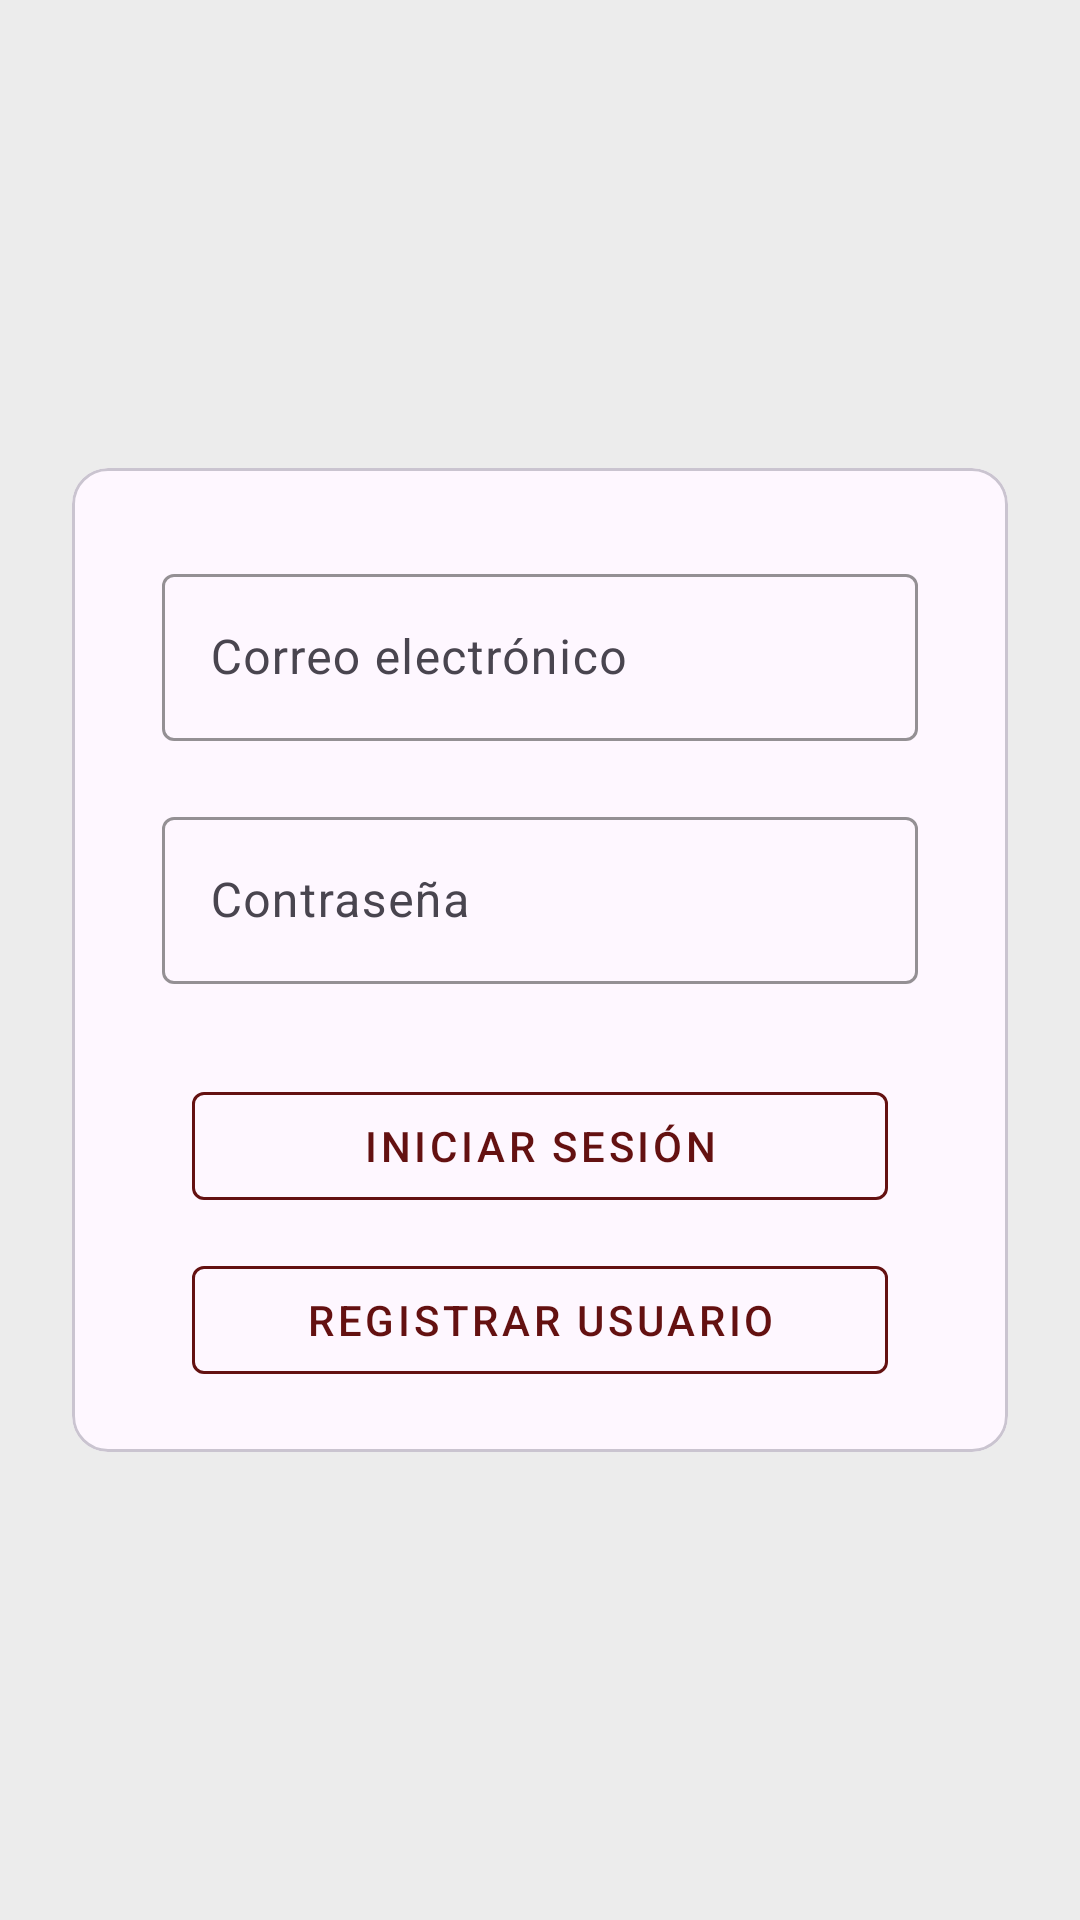

Layout XML and referenced resources for this Android screen:
<!-- AndroidManifest.xml: application theme Theme.LoginAplicacion -->
<!-- res/layout/activity_main.xml -->
<LinearLayout xmlns:android="http://schemas.android.com/apk/res/android"
    android:layout_width="match_parent"
    android:layout_height="match_parent"
    xmlns:app="http://schemas.android.com/apk/res-auto"
    android:orientation="vertical"
    android:padding="24dp"
    android:gravity="center"
    android:background="#ECECEC">

    <com.google.android.material.card.MaterialCardView
        android:layout_width="match_parent"
        android:layout_height="wrap_content"
        >

    <LinearLayout
        android:layout_width="match_parent"
        android:layout_height="match_parent"
        android:orientation="vertical">

    <com.google.android.material.textfield.TextInputLayout
        android:hint="Correo electrónico"
        android:layout_width="match_parent"
        android:layout_height="wrap_content"
        android:padding="10dp"
        android:layout_marginTop="20dp"
        android:layout_marginHorizontal="20dp"
        app:boxStrokeColor="@color/stroke_color_rojo"
        app:hintTextColor="@color/stroke_color_rojo">
        <com.google.android.material.textfield.TextInputEditText
            android:id="@+id/emailField"
            android:layout_width="match_parent"
            android:layout_height="match_parent"
            android:inputType="textEmailAddress"
            android:importantForAutofill="no"/>
    </com.google.android.material.textfield.TextInputLayout>

        <com.google.android.material.textfield.TextInputLayout
            android:hint="Contraseña"
            android:layout_width="match_parent"
            android:layout_height="wrap_content"
            android:padding="10dp"
            android:layout_marginHorizontal="20dp"
            app:boxStrokeColor="@color/stroke_color_rojo"
            app:hintTextColor="@color/stroke_color_rojo"
            >
            <com.google.android.material.textfield.TextInputEditText
                android:id="@+id/passwordField"
                android:layout_width="match_parent"
                android:layout_height="match_parent"
                android:inputType="textPassword"
                android:importantForAutofill="no"/>
        </com.google.android.material.textfield.TextInputLayout>

        <com.google.android.material.button.MaterialButton
        android:id="@+id/loginBtn" style="@style/Widget.MaterialComponents.Button.OutlinedButton"
        android:text="Iniciar Sesión"
        android:layout_width="match_parent"
        android:layout_height="wrap_content"
        android:layout_marginTop="20dp"
        android:layout_gravity="center"
        android:layout_marginHorizontal="40dp"
            app:strokeColor="@color/stroke_color_rojo"
            android:textColor="@color/stroke_color_rojo"
            app:rippleColor="@color/ripple_rojo"
        />

        <com.google.android.material.button.MaterialButton
        android:id="@+id/registerBtn"
            style="@style/Widget.MaterialComponents.Button.OutlinedButton"
        android:text="Registrar Usuario"
        android:layout_width="match_parent"
        android:layout_height="wrap_content"
        android:layout_marginTop="10dp"
        android:layout_gravity="center"
        android:layout_marginBottom="20dp"
        android:layout_marginHorizontal="40dp"
            app:strokeColor="@color/stroke_color_rojo"
            android:textColor="@color/stroke_color_rojo"
            app:rippleColor="@color/ripple_rojo"/>

    </LinearLayout>
    </com.google.android.material.card.MaterialCardView>
</LinearLayout>
<!-- resources referenced by this layout -->
<resources>
  <color name="ripple_rojo">#80851717</color>
  <color name="stroke_color_rojo">#641111</color>
  <style name="Theme.LoginAplicacion" parent="Base.Theme.LoginAplicacion" />
  <style name="Base.Theme.LoginAplicacion" parent="Theme.Material3.DayNight.NoActionBar">
          <item name="colorPrimary">@color/stroke_color_rojo</item>
          <item name="colorSecondary">@color/ripple_rojo</item>
      </style>
</resources>
